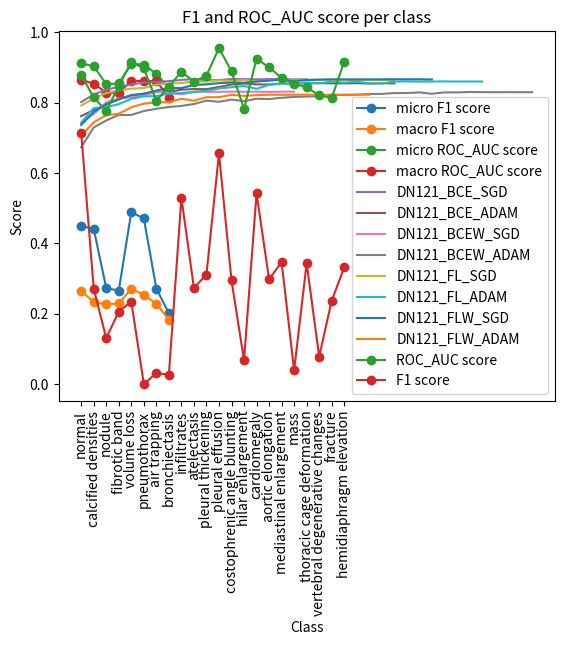

Python code for this plot:
import pandas as pd
import numpy as np
import matplotlib.pyplot as plt

names = ["DN121_BCE_SGD", "DN121_BCE_ADAM", "DN121_BCEW_SGD", "DN121_BCEW_ADAM", "DN121_FL_SGD", 'DN121_FL_ADAM', "DN121_FLW_SGD", 'DN121_FLW_ADAM']
F1_micro = [0.4490271768698671, 0.44081192742949526, 0.27262732081734264, 0.2656357388316151, 0.4888846665399962, 0.4705651875795866, 0.2713066364483761, 0.20120992669787158]
F1_macro = [0.2648278668846007, 0.2326946951850286, 0.22631636630077964, 0.2291472284512035, 0.2709384907170984, 0.2530673559614234, 0.22802431714938082, 0.18320566950037323]
AUC_micro = [0.9113352183377941, 0.9034006962391063, 0.8521223545998147, 0.8542553915628956, 0.9098963641943403, 0.9081494410762897, 0.8818355303136352, 0.8407519434290054]
AUC_macro = [0.8645911593965809, 0.8536875379287089, 0.828547416912809, 0.827266533906942, 0.8623250954893794, 0.8608125228823897, 0.8612167845591596, 0.8141736250430217]


BCE_SGD_AUCs = [0.8014425843298391, 0.8229875560896119, 0.8365513929773339, 0.8448561674540886, 0.851237297910854, 0.8569387315011323, 0.8585984023436599, 0.8609816267259575, 0.8645700855657407, 0.8667813167389817, 0.8632341906799997, 0.8641362524819374, 0.8667884616429666, 0.8666303666965205, 0.8658883492865074, 0.8668675260324115, 0.8662872438035063, 0.8660140777471004, 0.8660549077819184]
BCE_ADAM_AUCs = [0.7615312797055331, 0.778917387736027, 0.7943789202391599, 0.8108307423526594, 0.8194652323866733, 0.8252025616100923, 0.829758708079482, 0.8304163817342982, 0.8366025227978415, 0.8383772129761262, 0.8379619778712241, 0.8441602958408619, 0.8512237689589047, 0.8541848892588337, 0.8515810226795594, 0.8512940117481022, 0.8542795878470192, 0.8545079632864714, 0.8546703175753442, 0.8550400159033065, 0.8546827799658061, 0.8545566847248941, 0.8551558319726518, 0.8540446846699116, 0.8547010798518887, 0.8545726374314687]
BCEW_SGD_AUCs = [0.7421314026480391, 0.7672440796382556, 0.8008846901153518, 0.8116010256313366, 0.8155873490601357, 0.8194553780176022, 0.8307374431909871, 0.8283195744756683, 0.8233358469170146, 0.8306860185015649, 0.8305143597192824, 0.8306355830697985, 0.8310642125985584, 0.8306500187034181, 0.8310788035774117, 0.8304224572596219, 0.8308942391708978, 0.8309075724541729]
BCEW_ADAM_AUCs = [0.6729405588442244, 0.7293350860196177, 0.749153562617895, 0.7649553203930328, 0.7646470692187456, 0.7759954701876267, 0.7821815488907291, 0.7875500563521004, 0.7905475012143984, 0.7958385910519062, 0.805405091888123, 0.802235710182087, 0.808609275477242, 0.8039208448366615, 0.8109328134460608, 0.8099052321662472, 0.8136422953491547, 0.8160276320000652, 0.8171263688937555, 0.8181997573363945, 0.8215402011027251, 0.821686382067234, 0.8223305504867462, 0.8244488267867648, 0.8245311037124476, 0.8270701542731154, 0.8271056873839909, 0.8289079697843028, 0.8250647437957778, 0.8288839178715741, 0.8289129499053177, 0.8300251399092619, 0.8296876386244763, 0.8293844814862809, 0.8296352806390715, 0.8294373761064237, 0.8294739129454406]
FL_SGD_AUCs = [0.7914100769742348, 0.8117976358017462, 0.827059833689123, 0.8347155881326495, 0.8394994470021856, 0.8410873640364112, 0.8510564083336948, 0.8537630610816472, 0.8556500671621919, 0.8601255151952384, 0.8598939751089335, 0.8630310786902592, 0.8615155016001992, 0.8641331517950942, 0.8598884093609442, 0.8630820885989767, 0.8641052535835498, 0.8646178083551416, 0.8646682299314038, 0.8646922221034526, 0.8646756228135156, 0.8641719841440111, 0.8647419845548406, 0.8642249413176785, 0.8642051155102518, 0.8641060176974402]
FL_ADAM_AUCs = [0.7431137676233274, 0.7841870796557281, 0.786648648928053, 0.7954937675645997, 0.8107562609738106, 0.8176759449345151, 0.818549935657098, 0.8249763838198029, 0.8271918426846961, 0.8301036062001033, 0.833279297625828, 0.8399184339918956, 0.8435185153122152, 0.8470975478802696, 0.8391055942190252, 0.8501284837064293, 0.8542337363089434, 0.8518514442714991, 0.8570712425082749, 0.8548025708579978, 0.8593802210625398, 0.8566777035886982, 0.8597925963848261, 0.8545577831516767, 0.8543970791610321, 0.8597827565104234, 0.860003020159823, 0.8595325006361425, 0.8597819947272246, 0.8601617477940583, 0.8597393475928009, 0.8598297935019037, 0.8596896280287868]
FLW_SGD_AUCs = [0.7364446375406647, 0.7737714120377313, 0.7951994854343816, 0.8089516630463929, 0.821358818349172, 0.8249955815453539, 0.8340646343250523, 0.8412654664528805, 0.840986217977726, 0.8500110095888643, 0.8518043840066514, 0.8552174711285022, 0.8567462293035696, 0.8561996198338897, 0.8597861253483248, 0.8625011028836405, 0.865461713665545, 0.8608782416265512, 0.8640445768823889, 0.8652057796601003, 0.8660520747222368, 0.8659617805466123, 0.8657614368306704, 0.8658880705389173, 0.8660077755129123, 0.8662810238979194, 0.8660548573645351, 0.8662441824001174, 0.8656157124620161]
FLW_ADAM_AUCs = [0.7061177963676251, 0.7438499567885821, 0.7643657389205697, 0.768308608477372, 0.7866866661610793, 0.7970949345882495, 0.8003566793997979, 0.8012457135280872, 0.8106760584499006, 0.8053783598436265, 0.8151591366464576, 0.8154524160744532, 0.8219780655594563, 0.8189679952995647, 0.8210611326331508, 0.8221238682218481, 0.8220665847351167, 0.8221610360235085, 0.8224790144532175, 0.8217542970993282, 0.8222885194109216, 0.8224546825585229, 0.8224205805949523, 0.8223709646835423]

plt.plot(F1_micro, label="micro F1 score", marker="o")
plt.plot(F1_macro, label="macro F1 score", marker="o")
plt.plot(AUC_micro, label="micro ROC_AUC score", marker="o")
plt.plot(AUC_macro, label="macro ROC_AUC score", marker="o")
plt.xticks(range(len(names)), names)
plt.title("Models scores on Test set")
plt.xticks(rotation=90)
plt.ylabel('Score')
plt.xlabel('Model')
plt.legend()
plt.show()


plt.plot(BCE_SGD_AUCs, label="DN121_BCE_SGD")
plt.plot(BCE_ADAM_AUCs, label="DN121_BCE_ADAM")
plt.plot(BCEW_SGD_AUCs, label="DN121_BCEW_SGD")
plt.plot(BCEW_ADAM_AUCs, label="DN121_BCEW_ADAM")
plt.plot(FL_SGD_AUCs, label="DN121_FL_SGD")
plt.plot(FL_ADAM_AUCs, label='DN121_FL_ADAM')
plt.plot(FLW_SGD_AUCs, label="DN121_FLW_SGD")
plt.plot(FLW_ADAM_AUCs, label='DN121_FLW_ADAM')
plt.title("macro ROG_AUC score per epoch in validation set")
plt.ylabel('ROG_AUC score')
plt.xlabel('Epoch')
plt.legend()
plt.show()

radiographic_findings = ['normal', 'calcified densities', 'nodule', 'fibrotic band', 'volume loss', 'pneumothorax',
                         'air trapping', 'bronchiectasis', 'infiltrates', 'atelectasis', 'pleural thickening',
                         'pleural effusion', 'costophrenic angle blunting', 'hilar enlargement', 'cardiomegaly',
                         'aortic elongation', 'mediastinal enlargement', 'mass', 'thoracic cage deformation',
                         'vertebral degenerative changes', 'fracture', 'hemidiaphragm elevation']

AUC_per_class = [0.8786830557413591, 0.8146068470988264, 0.7764522367482042, 0.8474109985799938, 0.9149584294445063, 0.8972737059292588, 0.8050831486497578, 0.8454501324956749, 0.887711079402796, 0.8598321706188043, 0.8765917266138472, 0.9549485134087009, 0.8886153523689626, 0.7817876615223219, 0.9248616360686763, 0.899702601765876, 0.8707896947572705, 0.8522614567270749, 0.8441916576825155, 0.8200954551500566, 0.8134108348710689, 0.9164337051207939]
F1_per_class = [0.7145912383580545, 0.2713257965056526, 0.1302816901408451, 0.20609579100145137, 0.2344139650872818, 0.0, 0.031029619181946397, 0.026578073089700997, 0.5287407738760903, 0.27311178247734136, 0.3111545988258317, 0.655575221238938, 0.29444009397024273, 0.06769230769230769, 0.5418373317729667, 0.29769033361847735, 0.3467543138866065, 0.03902439024390244, 0.3436692506459948, 0.07809110629067245, 0.2370990237099024, 0.3314500941619586]

plt.plot(AUC_per_class, label="ROC_AUC score", marker="o")
plt.plot(F1_per_class, label="F1 score", marker="o")
plt.xticks(range(len(radiographic_findings)), radiographic_findings)
plt.xticks(rotation=90)
plt.title("F1 and ROC_AUC score per class")
plt.ylabel('Score')
plt.xlabel('Class')
plt.legend()
plt.show()

print("class;auc;f1")
for i in range(len(radiographic_findings)):
    print(radiographic_findings[i]+";"+str(AUC_per_class[i])+";"+str(F1_per_class[i]))
